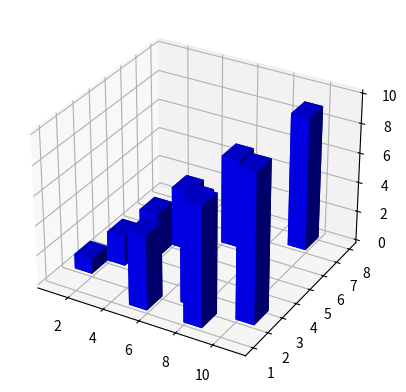

Write Python code to recreate this figure.
# 3D bar plot

from mpl_toolkits.mplot3d import Axes3D
import matplotlib.pyplot as plt
import numpy as np

fig = plt.figure()
ax1 = fig.add_subplot(111, projection='3d')

xpos = [1,2,3,4,5,6,7,8,9,10]
ypos = [2,3,4,5,1,6,2,1,7,2]
num_elements = len(xpos)
zpos = [0,0,0,0,0,0,0,0,0,0]
dx = np.ones(10)
dy = np.ones(10)
dz = [1,2,3,4,5,6,7,8,9,10]

ax1.bar3d(xpos, ypos, zpos, dx, dy, dz, color='blue')
plt.show()
